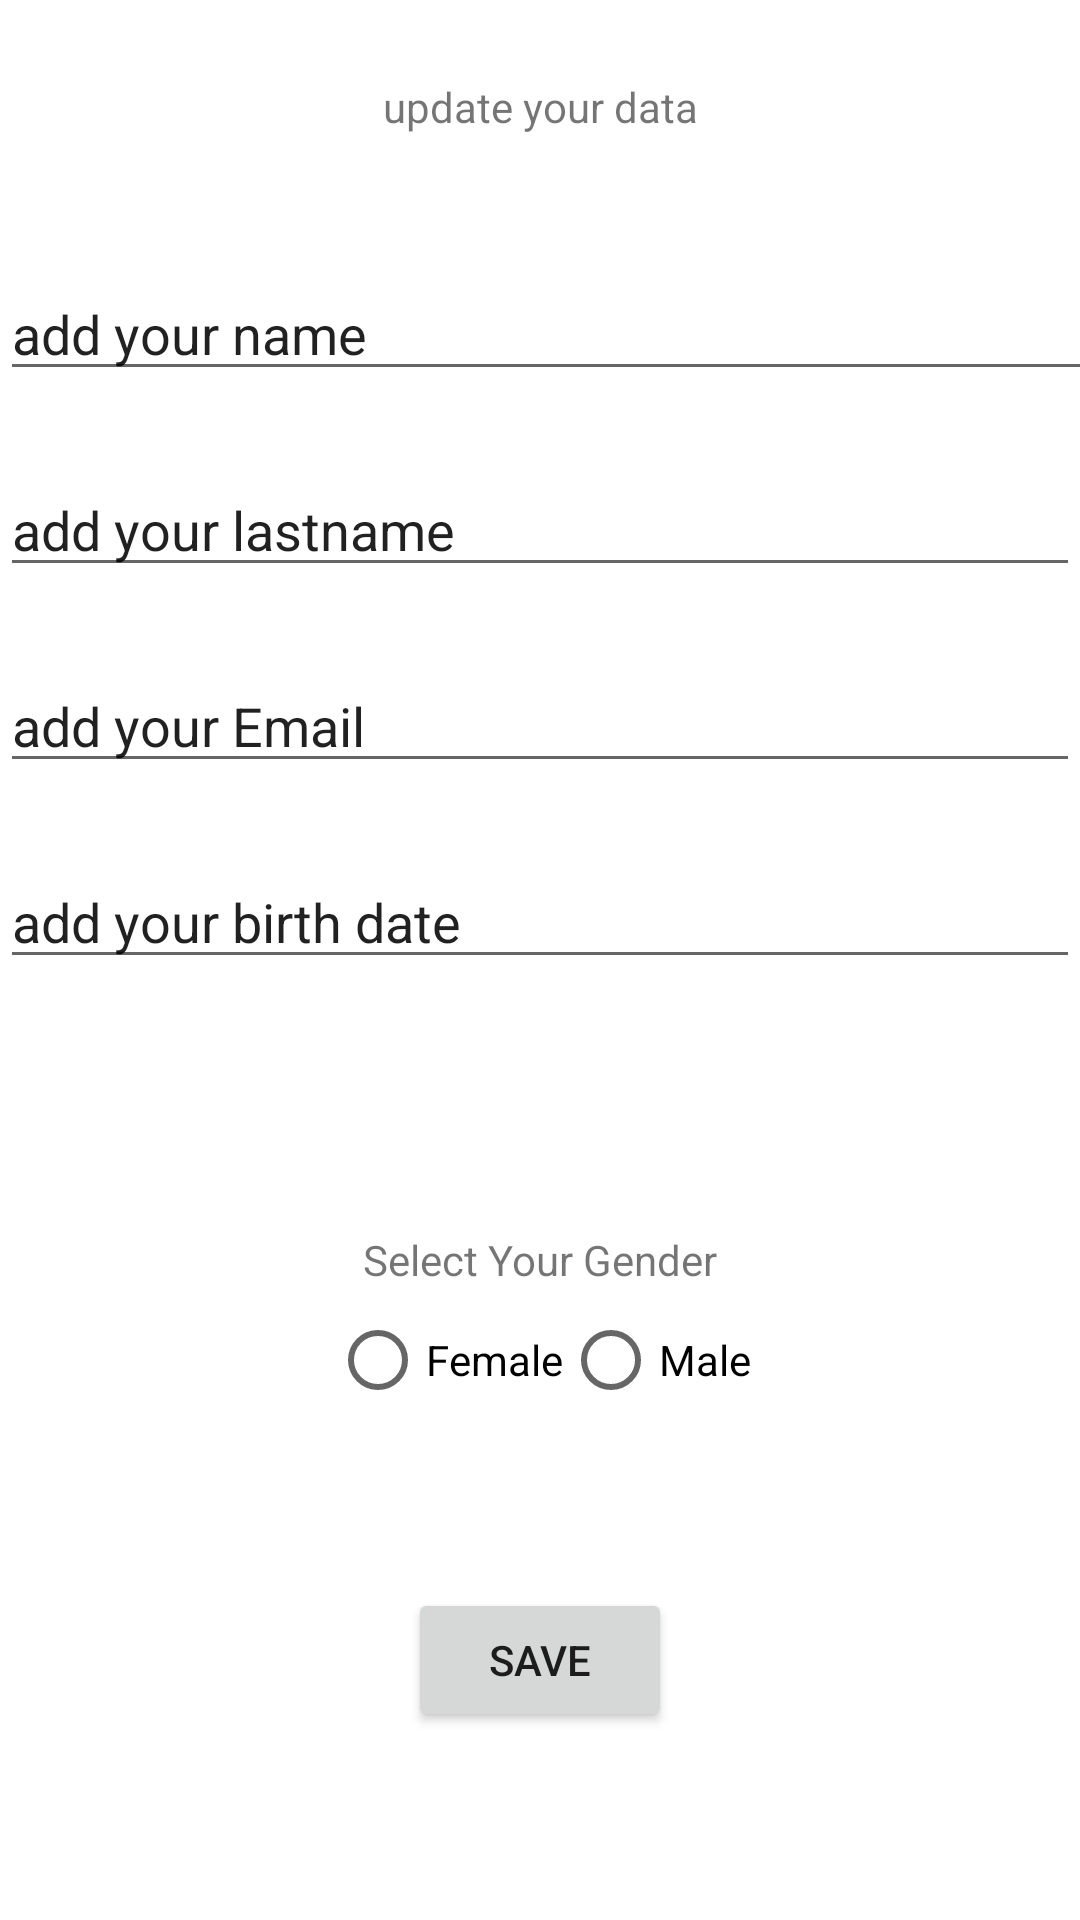

Reconstruct the res/layout file that produces this screen, plus the resources it refers to.
<!-- AndroidManifest.xml: application theme Theme.Tbc_asignment_profile_screen -->
<!-- res/layout/activity_change_profile.xml -->
<?xml version="1.0" encoding="utf-8"?>
<androidx.constraintlayout.widget.ConstraintLayout xmlns:android="http://schemas.android.com/apk/res/android"
    xmlns:app="http://schemas.android.com/apk/res-auto"
    xmlns:tools="http://schemas.android.com/tools"
    android:layout_width="match_parent"
    android:layout_height="match_parent"
    android:background="@color/white"
    tools:context=".ChangeProfileActivity">

    <EditText
        android:id="@+id/editTextTextPersonName"
        android:layout_width="411dp"
        android:layout_height="wrap_content"
        android:layout_marginTop="44dp"
        android:ems="10"
        android:inputType="textPersonName"
        android:text="add your name"
        app:layout_constraintEnd_toEndOf="parent"
        app:layout_constraintHorizontal_bias="0.0"
        app:layout_constraintStart_toStartOf="parent"
        app:layout_constraintTop_toBottomOf="@+id/textView" />

    <EditText
        android:id="@+id/editTextLastName"
        android:layout_width="0dp"
        android:layout_height="wrap_content"
        android:layout_marginTop="24dp"
        android:ems="10"
        android:inputType="textPersonName"
        android:text="add your lastname"
        app:layout_constraintEnd_toEndOf="parent"
        app:layout_constraintHorizontal_bias="0.0"
        app:layout_constraintStart_toStartOf="parent"
        app:layout_constraintTop_toBottomOf="@+id/editTextTextPersonName" />

    <TextView
        android:id="@+id/textView"
        android:layout_width="wrap_content"
        android:layout_height="wrap_content"
        android:layout_marginTop="26dp"
        android:text="update your data"
        app:layout_constraintEnd_toEndOf="parent"
        app:layout_constraintStart_toStartOf="parent"
        app:layout_constraintTop_toTopOf="parent" />

    <EditText
        android:id="@+id/editTextTextEmailAddress"
        android:layout_width="0dp"
        android:layout_height="wrap_content"
        android:layout_marginTop="24dp"
        android:ems="10"
        android:inputType="textEmailAddress"
        android:text="add your Email"
        app:layout_constraintEnd_toEndOf="parent"
        app:layout_constraintStart_toStartOf="parent"
        app:layout_constraintTop_toBottomOf="@+id/editTextLastName" />

    <EditText
        android:id="@+id/editTextDate"
        android:layout_width="0dp"
        android:layout_height="wrap_content"
        android:layout_marginTop="24dp"
        android:ems="10"
        android:inputType="date"
        android:text="add your birth date"
        app:layout_constraintEnd_toEndOf="parent"
        app:layout_constraintHorizontal_bias="0.0"
        app:layout_constraintStart_toStartOf="parent"
        app:layout_constraintTop_toBottomOf="@+id/editTextTextEmailAddress" />

    <RadioGroup
        android:id="@+id/radioGroup2"
        android:layout_width="wrap_content"
        android:layout_height="wrap_content"
        android:orientation="horizontal"
        app:layout_constraintEnd_toEndOf="parent"
        app:layout_constraintStart_toStartOf="parent"
        app:layout_constraintTop_toBottomOf="@+id/textView2">

        <RadioButton
            android:id="@+id/femaleRadioButton"
            android:layout_width="wrap_content"
            android:layout_height="wrap_content"
            android:layout_weight="1"
            android:text="Female" />

        <RadioButton
            android:id="@+id/maleRadioButton"
            android:layout_width="wrap_content"
            android:layout_height="wrap_content"
            android:layout_weight="1"
            android:text="Male" />
    </RadioGroup>

    <TextView
        android:id="@+id/textView2"
        android:layout_width="wrap_content"
        android:layout_height="wrap_content"
        android:layout_marginTop="84dp"
        android:text="Select Your Gender"
        app:layout_constraintEnd_toEndOf="parent"
        app:layout_constraintStart_toStartOf="parent"
        app:layout_constraintTop_toBottomOf="@+id/editTextDate" />

    <Button
        android:id="@+id/save_data_button"
        android:layout_width="wrap_content"
        android:layout_height="wrap_content"
        android:layout_marginTop="52dp"
        android:text="Save"
        app:layout_constraintEnd_toEndOf="parent"
        app:layout_constraintStart_toStartOf="parent"
        app:layout_constraintTop_toBottomOf="@+id/radioGroup2" />
</androidx.constraintlayout.widget.ConstraintLayout>
<!-- resources referenced by this layout -->
<resources>
  <color name="white">#FFFFFFFF</color>
  <style name="Theme.Tbc_asignment_profile_screen" parent="Theme.MaterialComponents.DayNight.DarkActionBar">
          
          <item name="colorPrimary">@color/purple_500</item>
          <item name="colorPrimaryVariant">@color/purple_700</item>
          <item name="colorOnPrimary">@color/white</item>
          
          <item name="colorSecondary">@color/teal_200</item>
          <item name="colorSecondaryVariant">@color/teal_700</item>
          <item name="colorOnSecondary">@color/black</item>
          
          <item name="android:statusBarColor" tools:targetApi="l">?attr/colorPrimaryVariant</item>
          
          <item name="android:windowBackground">@drawable/spalsh</item>
      </style>
  <color name="purple_500">#FF6200EE</color>
  <color name="purple_700">#FF3700B3</color>
  <color name="teal_200">#FF03DAC5</color>
  <color name="teal_700">#FF018786</color>
  <color name="black">#FF000000</color>
  <!-- drawable spalsh (drawable) -->
  <?xml version="1.0" encoding="utf-8"?>
  <shape xmlns:android="http://schemas.android.com/apk/res/android"
      android:shape="rectangle">
      <solid android:color="@color/splash_color"/>
  </shape>
  <color name="splash_color">#E31313</color>
</resources>
